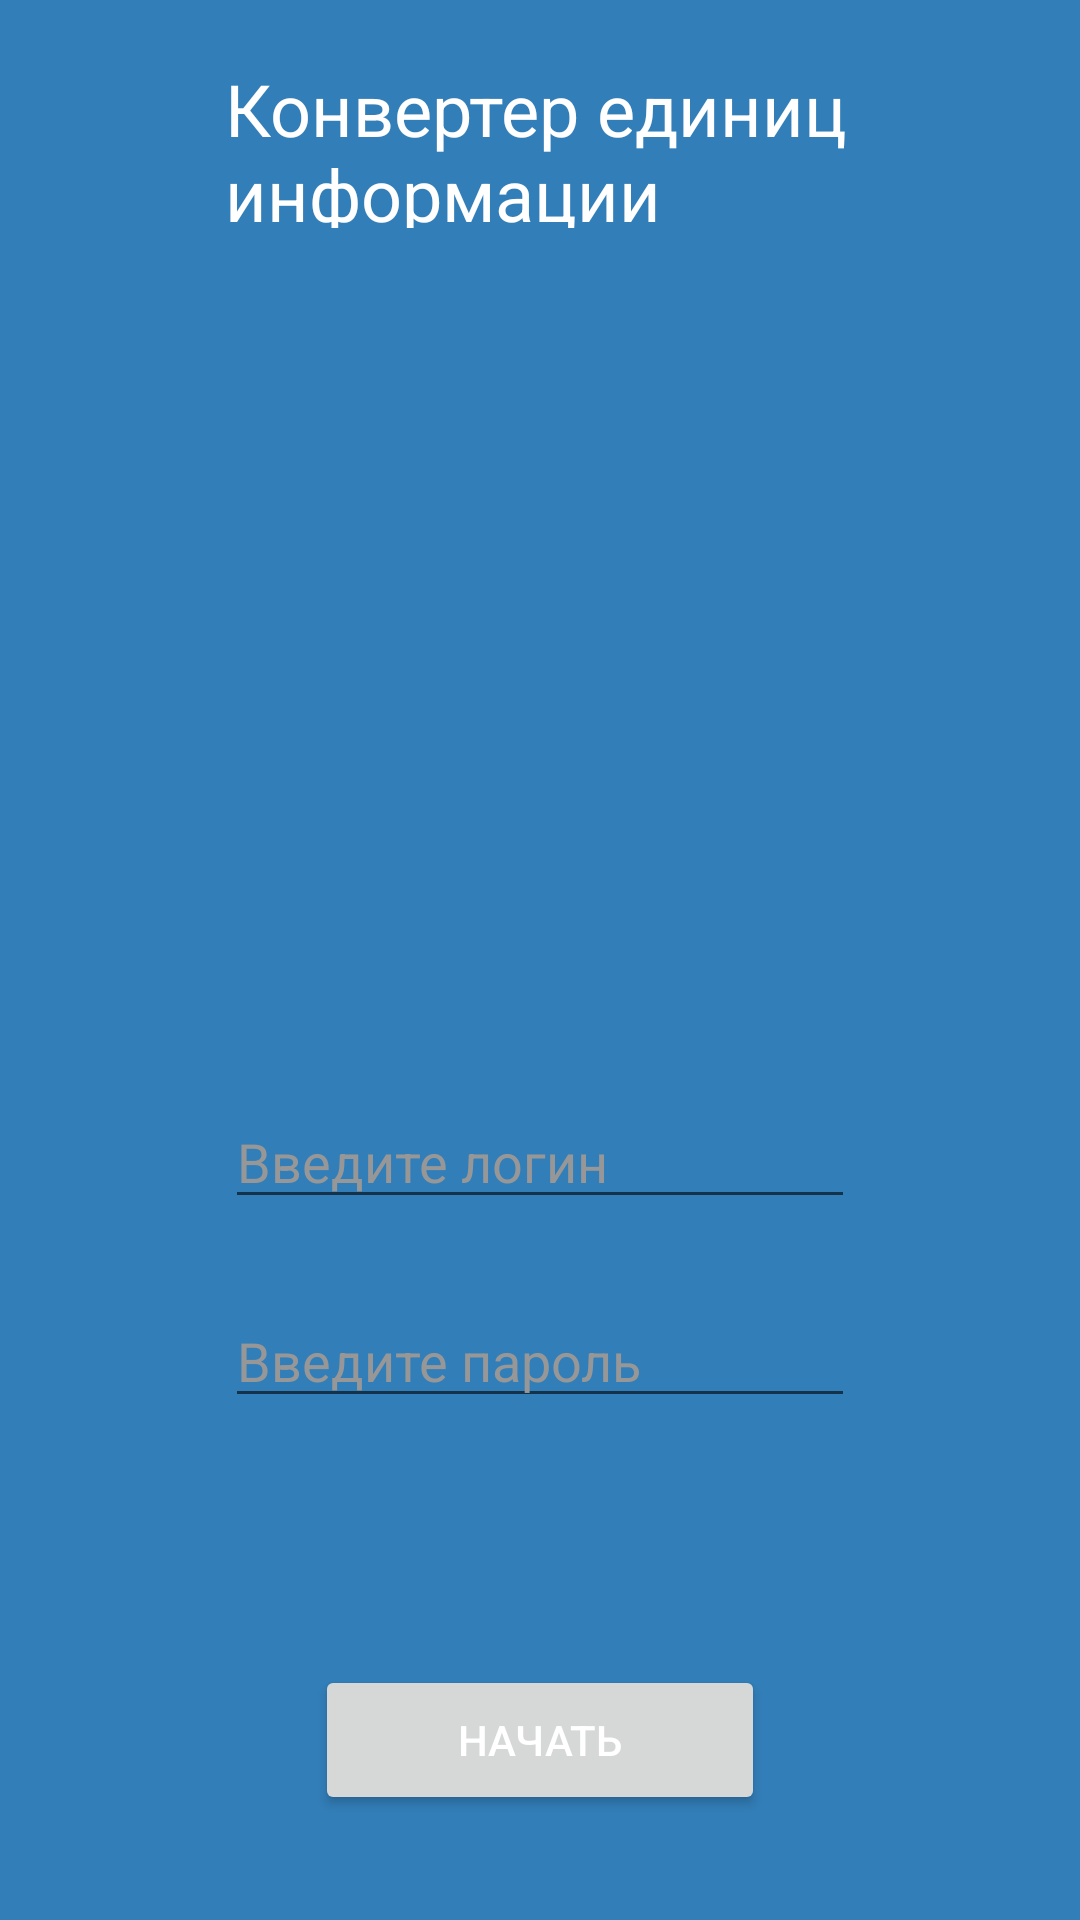

Write the Android layout XML for this screen, with the resource values it uses.
<!-- AndroidManifest.xml: application theme Theme.MukhametovDE_02_02 -->
<!-- res/layout/activity_main.xml -->
<?xml version="1.0" encoding="utf-8"?>
<androidx.constraintlayout.widget.ConstraintLayout xmlns:android="http://schemas.android.com/apk/res/android"
    xmlns:app="http://schemas.android.com/apk/res-auto"
    xmlns:tools="http://schemas.android.com/tools"
    android:layout_width="match_parent"
    android:layout_height="match_parent"
    android:background="#327EB8"
    tools:context=".MainActivity">

    <TextView
        android:id="@+id/textView"
        android:layout_width="210dp"
        android:layout_height="56dp"
        android:layout_marginTop="20dp"
        android:text="@string/first_activity_header"
        android:textColor="#FFFFFF"
        android:textSize="24sp"
        app:layout_constraintEnd_toEndOf="parent"
        app:layout_constraintStart_toStartOf="parent"
        app:layout_constraintTop_toTopOf="parent" />

    <ImageView
        android:id="@+id/imageView"
        android:layout_width="240dp"
        android:layout_height="210dp"
        android:layout_marginTop="24dp"
        app:layout_constraintEnd_toEndOf="parent"
        app:layout_constraintStart_toStartOf="parent"
        app:layout_constraintTop_toBottomOf="@+id/textView"
        app:srcCompat="@drawable/image" />

    <Button
        android:id="@+id/start_btn"
        android:layout_width="150dp"
        android:layout_height="50dp"
        android:layout_marginBottom="35dp"
        android:text="@string/button_text_start"
        android:textColor="#FFFFFF"
        app:layout_constraintBottom_toBottomOf="parent"
        app:layout_constraintEnd_toEndOf="parent"
        app:layout_constraintStart_toStartOf="parent" />

    <EditText
        android:id="@+id/editTextTextLogin"
        android:layout_width="wrap_content"
        android:layout_height="wrap_content"
        android:layout_marginTop="55dp"
        android:ems="10"
        android:hint="@string/hint_editText_login"
        android:inputType="textPersonName"
        android:textColorHint="#979797"
        app:layout_constraintEnd_toEndOf="parent"
        app:layout_constraintStart_toStartOf="parent"
        app:layout_constraintTop_toBottomOf="@+id/imageView" />

    <EditText
        android:id="@+id/editTextPassword"
        android:layout_width="wrap_content"
        android:layout_height="wrap_content"
        android:layout_marginTop="25dp"
        android:ems="10"
        android:hint="@string/hint_editText_password"
        android:inputType="textPersonName"
        android:textColorHint="#979797"
        app:layout_constraintEnd_toEndOf="parent"
        app:layout_constraintStart_toStartOf="parent"
        app:layout_constraintTop_toBottomOf="@+id/editTextTextLogin" />

</androidx.constraintlayout.widget.ConstraintLayout>
<!-- resources referenced by this layout -->
<resources>
  <string name="button_text_start">Начать</string>
  <string name="first_activity_header">Конвертер единиц информации</string>
  <string name="hint_editText_login">Введите логин</string>
  <string name="hint_editText_password">Введите пароль</string>
  <style name="Theme.MukhametovDE_02_02" parent="Theme.MaterialComponents.DayNight.DarkActionBar">
          
          <item name="colorPrimary">@color/purple_500</item>
          <item name="colorPrimaryVariant">@color/purple_700</item>
          <item name="colorOnPrimary">@color/white</item>
          
          <item name="colorSecondary">@color/teal_200</item>
          <item name="colorSecondaryVariant">@color/teal_700</item>
          <item name="colorOnSecondary">@color/black</item>
          
          <item name="android:statusBarColor">?attr/colorPrimaryVariant</item>
          
      </style>
  <!-- not gathered from this repository: default colours our renderer supplied (Android Studio template values) -->
  <color name="purple_500">#FF6200EE</color>
  <color name="purple_700">#FF3700B3</color>
  <color name="teal_200">#FF03DAC5</color>
  <color name="teal_700">#FF018786</color>
  <color name="black">#FF000000</color>
  <color name="white">#FFFFFFFF</color>
</resources>
